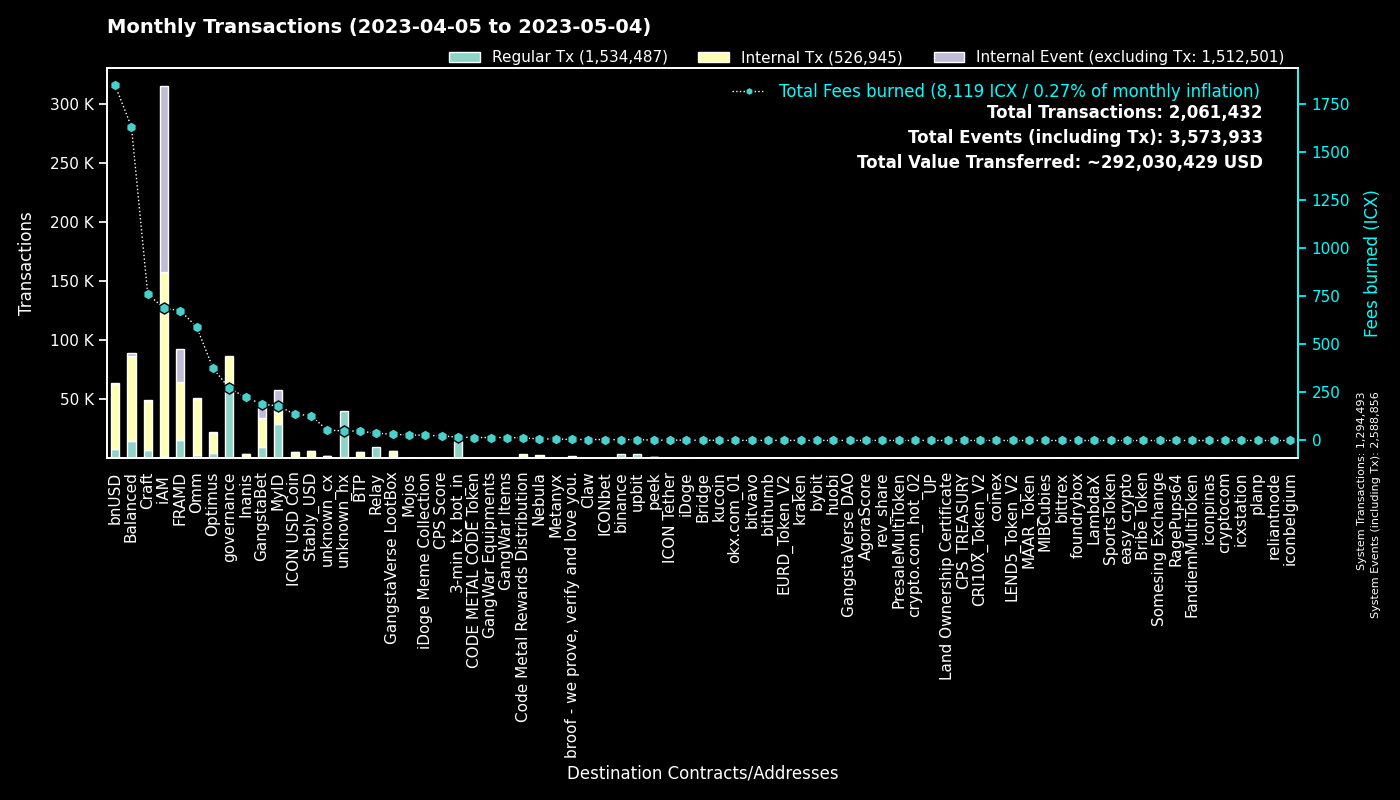

The table this chart was drawn from, first rows:
to, Regular Tx, Fees burned, to_def, Internal Tx, Internal Event (excluding Tx), group
0, 1294333, 0.0, System, 160, 1294363, System
cx00000000000000000000000000000000000000…, 62521, 270.6, governance, 23652, 0, governance
cx9e3cadcc1a4be3323ea23371b84575abb32703…, 18639, 38.29, MyID_1, 0, 18639, MyID
cx2aa9b28a657e3121b75d3d4fe65e569398645d…, 14519, 403.5, FRAMD Token, 23091, 2368, FRAMD
hx11de4e28be4845de3ea392fd8d758655bf766c…, 14400, 18.0, 3-min_tx_bot_in, 0, 0, 3-min_tx_bot_in
cxca5faa5a71d986a2e84dd7e6f5ff791d29901e…, 9517, 37.96, Relay_4, 0, 0, Relay
cx694e8c9f1a05c8c3719f30d46b97697960e428…, 8132, 76.42, MyID_2, 8132, 0, MyID
cx88fd7df7ddff82f7cc735c871dc519838cb235…, 7854, 1844, bnUSD, 55352, 649, bnUSD
cxe5c2c460364acc5f8c1d5ca925930043d8d9c9…, 6623, 31.19, GangstaBet Crown, 6976, 0, GangstaBet
cx2609b924e33ef00b648a409245c7ea394c4678…, 3763, 521.8, balanced_sicx, 20160, 328, Balanced
hxb568381d35d3e7a6383200e8a0d30310af20b9…, 3417, 4.271, binance_hot, 0, 0, binance
cx7ecb16e4c143b95e01d05933c17cb986cfe618…, 3029, 451.5, CraftRewards, 22078, 163, Craft
cx66d4d90f5f113eba575bf793570135f9b10cec…, 2631, 189.7, balanced_loans, 8369, 875, Balanced
cxa0af3165c08318e988cb30993b3048335b94af…, 2381, 107.4, balanced_dex, 6050, 0, Balanced
hx49b1556654e51f52d59a8222b4737ee7dccc6d…, 2316, 2.895, upbit_cold_02, 0, 0, upbit
cx27eae7726c18d6cdfffa071e01d1f3a0950d7c…, 2241, 8.649, OptimusStrategyLP, 328, 38, Optimus
cxba62bb61baf8dd8b6a04633fe33806547785a0…, 2092, 64.91, MyID_3, 2082, 0, MyID
cxd17316e24ee40f2ef8ed6f3a497311db1b3520…, 2048, 33.06, GangstaVerse LootBox, 4095, 4, GangstaVerse LootBox
cx9c4698411c6d9a780f605685153431dcda0460…, 1875, 38.93, Auction, 8856, 1, Craft
cx69bcdf1753472c1444188ec3f5188657e30c83…, 1784, 5.349, broof - we prove, verify and love you., 0, 0, broof - we prove, verify and love you.
cx2e6d0fc0eca04965d06038c8406093337f085f…, 1654, 247.7, Craft, 9786, 170, Craft
hxeeaad0c69c47914a19b83df7e5017b93a43fca…, 1397, 1.746, unknown_hx, 0, 0, unknown_hx
cxcb455f26a2c01c686fa7f30e1e3661642dd53c…, 1338, 348, omm_lending, 37167, 0, Omm
cx2dc662031f3d62bcdba4f63e9bf827767c8475…, 1297, 19.9, GangstaBet Skill, 8915, 9197, GangstaBet
cxf61cd5a45dc9f91c15aa65831a30a90d59a096…, 1282, 181.1, balanced_baln, 6801, 610, Balanced
cx10d59e8103ab44635190bd4139dbfd682fa2d0…, 1266, 57.99, balanced_rewards, 3916, 0, Balanced
cx14002628a4599380f391f708843044bc93dce2…, 1260, 680.1, iAM Div, 156299, 156749, iAM
cx21e94c08c03daee80c25d8ee3ea22a20786ec2…, 1137, 271.9, Balanced Router, 12282, 480, Balanced
cxaa99a164586883eed0322d62a31946dfa9491f…, 1131, 127.8, optimus_rewards, 3317, 58, Optimus
cxbb2871f468a3008f80b08fdde5b8b951583acf…, 1011, 129.7, Stably_USD, 5098, 12, Stably_USD
cx85954d0dae92b63bf5cba03a59ca4ffe687bad…, 949, 6.217, NebulaMultiToken, 1192, 0, Nebula
cx203d9cd2a669be67177e997b8948ce2c35caff…, 945, 189.2, balanced_dividends, 11907, 321, Balanced
cx30f18d26f45d990112a4cd4825c0b79af73aac…, 935, 271.1, Yetis, 25999, 25544, FRAMD
cx1a29259a59f463a67bb2ef84398b30ca56b583…, 828, 177, omm_token, 6626, 406, Omm
cxe971c0a92c58db502e4a224efc6ba311eb1c17…, 743, 186.2, Inanis Treasury, 1334, 134, Inanis
cxcc711062b732ed14954008da8a5b5193b4d486…, 718, 1.328, peek_1, 0, 0, peek
cxae3034235540b924dfcc1b45836c293dcc82bf…, 683, 136.2, ICON USD Coin, 4928, 22, ICON USD Coin
cx44250a12074799e26fdeee75648ae47e2cc842…, 612, 85.64, balanced_governance, 51, 0, Balanced
hxbb984f278abd66ae2155edbd91f8c87ce98411…, 566, 0.7075, kucoin, 0, 0, kucoin
cx6139a27c15f1653471ffba0b4b88dc15de7e32…, 542, 103.6, gangstabet_token, 5728, 189, GangstaBet
hx58c8c447e4e9fbcfea8af878260940b83ca9f4…, 495, 0.6188, unknown_hx, 0, 0, unknown_hx
cx7b1843b7ef5368a080ccf59c0a9d1bdec474f9…, 494, 28.59, optimus_dividends, 4668, 0, Optimus
cx8683d50b9f53275081e13b64fba9d6a56b7c57…, 441, 1.566, gangstabet_trade, 431, 0, GangstaBet
hxba44340c3418f502904edeab57d5ddbf0f5bf9…, 427, 0.5338, unknown_hx, 0, 0, unknown_hx
cx334db6519871cb2bfd154cec0905ced4ea142d…, 409, 1.55, unknown_cx, 0, 0, unknown_cx
cx28b2ec885b50c8a93da752f2d0467a67127a70…, 401, 31.28, CROWN, 2343, 43, GangstaBet
hxe86aa705ea8399fba25ff242d674bbf6a39e9d…, 387, 0.4838, unknown_hx, 0, 0, unknown_hx
hxa50bf4030f56dfd12d9c1e2499ff47a4686401…, 382, 0.4775, unknown_hx, 0, 0, unknown_hx
cx785d504f44b5d2c8dac04c5a1ecd75f18ee57d…, 381, 36.24, Finance Token, 1282, 19, Optimus
hx85532472e789802a943bd34a8aeb86668bc232…, 381, 0.4763, okx.com_01, 0, 0, okx.com_01
cx5b5a03cb525a1845d0af3a872d525b18a810ac…, 374, 19.47, btp-0x38.bsc-BTCB, 1784, 13, BTP
hxa390d24fdcba68515b492ffc553192802706a1…, 356, 0.445, bitvavo_hot, 0, 0, bitvavo
hx19cc289e9272f124aa7dcb6126a74a9f704cf5…, 333, 0.4163, unknown_hx, 0, 0, unknown_hx
hx2d80a2205feef0920e080b9fb539ee3505ddaa…, 326, 0.4075, unknown_hx, 0, 0, unknown_hx
cx28497aef34ec44ad2be9249daddfbe34b54f30…, 324, 4.161, Balanced Bribe, 322, 0, Balanced
hxe6880eeabe7763e97e20ef32cb724999fdbecb…, 321, 0.4012, unknown_hx, 0, 0, unknown_hx
hx68646780e14ee9097085f7280ab137c3633b4b…, 321, 0.4012, kraken_hot, 0, 0, kraken
hx133323c2e990994816b548a9e7eb080a5eac80…, 317, 0.3962, unknown_hx, 0, 0, unknown_hx
cx43e2eec79eb76293c298f2b17aec06097be606…, 314, 5.67, balanced_staking, 901, 3, Balanced
cx883042c10602b50defe69dd8c44acb21e999ad…, 311, 27.89, iDoge Meme Collection, 31, 2, iDoge Meme Collection
... 5,233 more rows
